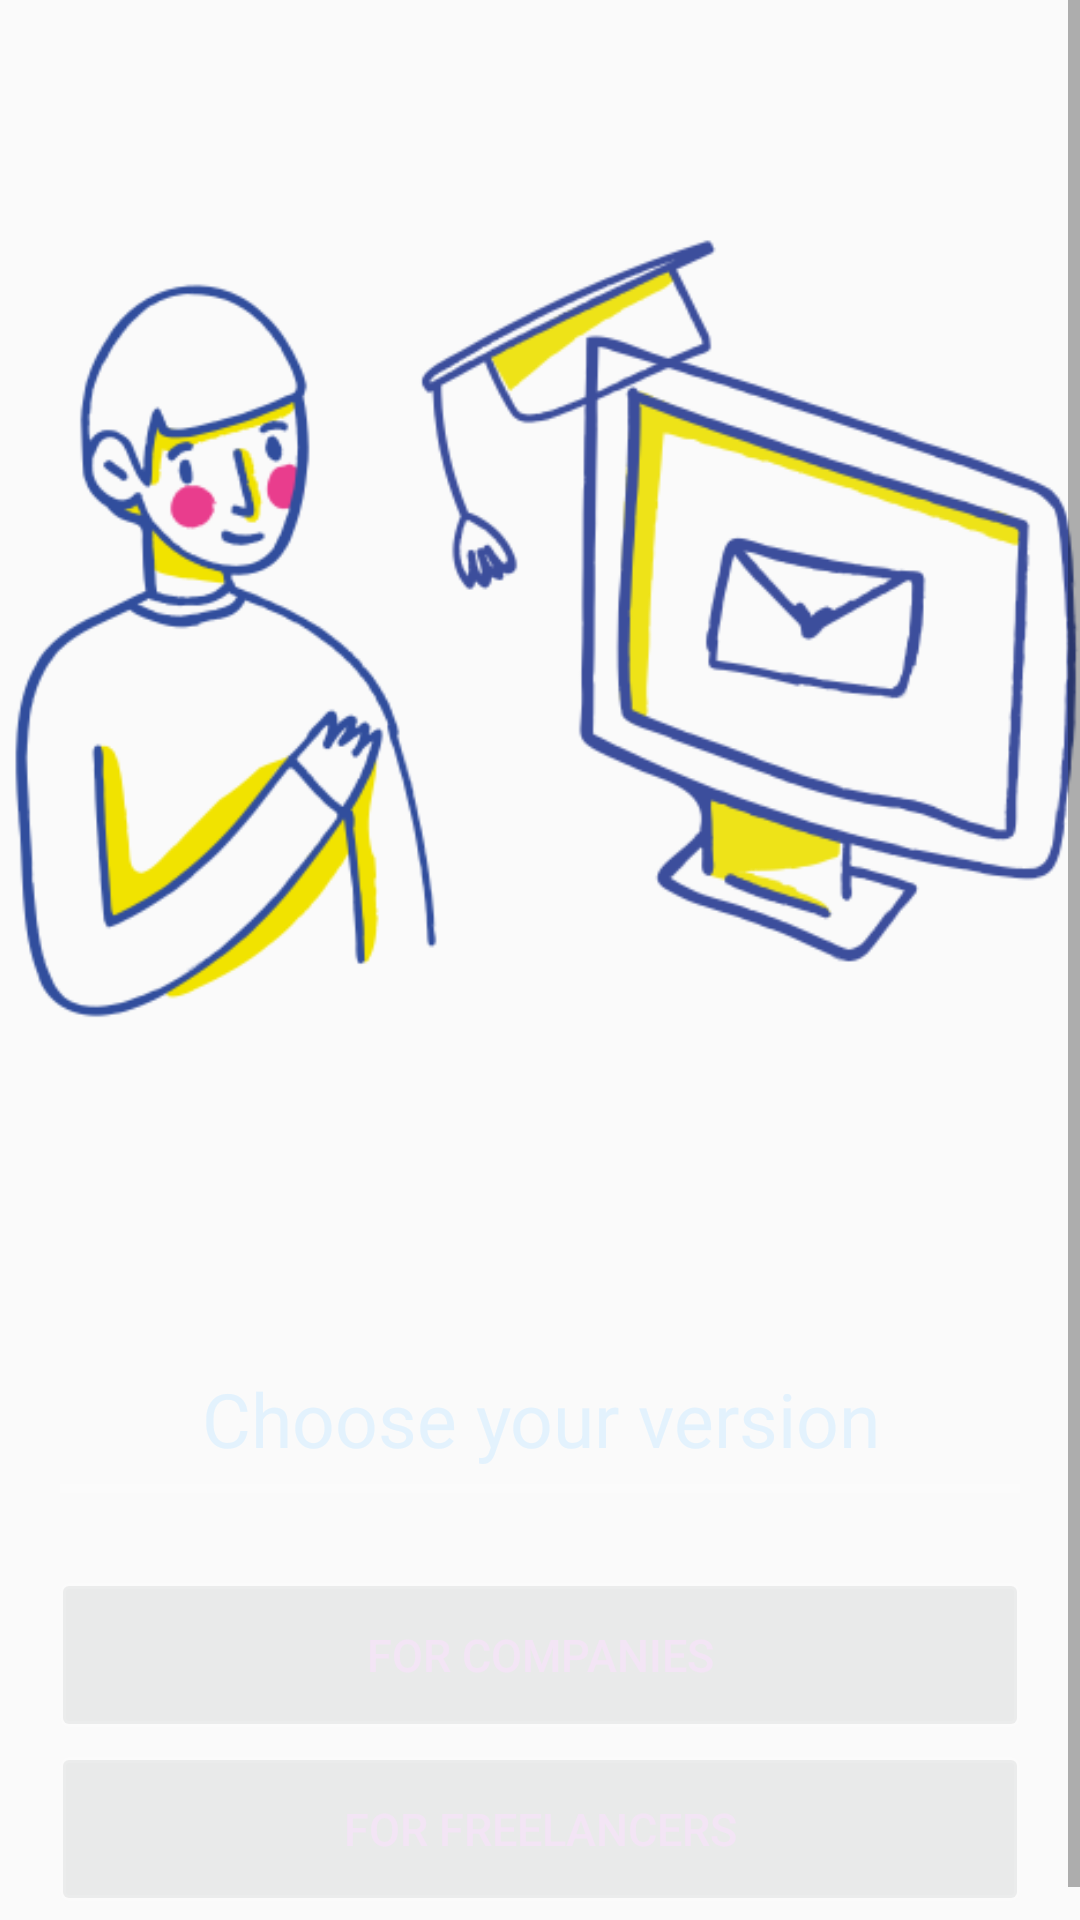

Produce the Android XML layout that renders to this screen, including the resource entries it uses.
<!-- AndroidManifest.xml: application theme Theme.ApplicantTrackingSystem -->
<!-- res/layout/activity_start.xml -->
<?xml version="1.0" encoding="utf-8"?>
<ScrollView xmlns:android="http://schemas.android.com/apk/res/android"
    xmlns:app="http://schemas.android.com/apk/res-auto"
    xmlns:tools="http://schemas.android.com/tools"
    android:id="@+id/coordinatorLayout"
    android:layout_width="match_parent"
    android:layout_height="match_parent"
    android:layout_centerHorizontal="true"
    android:background="@drawable/background"
    tools:context=".StartActivity">

    

    <androidx.constraintlayout.widget.ConstraintLayout
        android:id="@+id/start_layout"
        android:layout_width="match_parent"
        android:layout_height="wrap_content">

        <ImageView
            android:id="@+id/start_panel_image"
            android:layout_width="wrap_content"
            android:layout_height="wrap_content"
            android:contentDescription="@string/start_panel_image"
            android:scaleType="centerInside"
            android:scaleX="1.3"
            android:scaleY="1.3"
            android:src="@drawable/start_panel_image"
            app:layout_constraintBottom_toBottomOf="parent"
            app:layout_constraintEnd_toEndOf="parent"
            app:layout_constraintStart_toStartOf="parent"
            app:layout_constraintTop_toTopOf="parent"
            app:layout_constraintVertical_bias="0.0" />

        <TextView
            android:id="@+id/start_version_text"
            android:layout_width="wrap_content"
            android:layout_height="wrap_content"
            android:gravity="center"
            android:text="@string/start_choose_your_version"
            android:textColor="@color/secondaryTextColor"
            android:textSize="@dimen/medium_text_size"
            app:layout_constraintBottom_toBottomOf="parent"
            app:layout_constraintEnd_toEndOf="parent"
            app:layout_constraintStart_toStartOf="parent"
            app:layout_constraintTop_toBottomOf="@+id/start_panel_image"
            app:layout_constraintVertical_bias="0.0" />

        <View
            android:id="@+id/view4"
            android:layout_width="match_parent"
            android:layout_height="3dp"

            android:layout_marginStart="@dimen/medium_margin"
            android:layout_marginTop="@dimen/smaller_margin"
            android:layout_marginEnd="@dimen/medium_margin"

            android:background="@color/transparent_medium"
            app:layout_constraintBottom_toBottomOf="parent"
            app:layout_constraintEnd_toEndOf="parent"
            app:layout_constraintHorizontal_bias="0.5"
            app:layout_constraintStart_toStartOf="parent"
            app:layout_constraintTop_toBottomOf="@id/start_version_text"
            app:layout_constraintVertical_bias="0.0" />

        <Button
            android:id="@+id/start_for_companies_button"
            android:layout_width="match_parent"
            android:layout_height="match_parent"

            android:layout_marginStart="@dimen/medium_margin"
            android:layout_marginTop="@dimen/big_margin"
            android:layout_marginEnd="@dimen/medium_margin"
            android:layout_marginBottom="@dimen/small_margin"

            android:background="@drawable/buttons_background"
            android:text="@string/start_for_companies"
            android:textColor="@color/primaryTextColor"
            android:textSize="@dimen/small_text_size"
            app:layout_constraintBottom_toTopOf="@+id/start_for_freelancers_button"
            app:layout_constraintEnd_toEndOf="parent"
            app:layout_constraintHorizontal_bias="0.0"
            app:layout_constraintStart_toStartOf="parent"
            app:layout_constraintTop_toBottomOf="@+id/view4"
            app:layout_constraintVertical_bias="1.0" />

        <Button
            android:id="@+id/start_for_freelancers_button"
            android:layout_width="match_parent"
            android:layout_height="match_parent"

            android:layout_marginStart="@dimen/medium_margin"
            android:layout_marginTop="@dimen/medium_margin"
            android:layout_marginEnd="@dimen/medium_margin"

            android:background="@drawable/buttons_background"
            android:text="@string/start_for_freelancers"
            android:textColor="@color/primaryTextColor"
            android:textSize="@dimen/small_text_size"
            app:layout_constraintBottom_toBottomOf="parent"
            app:layout_constraintEnd_toEndOf="parent"
            app:layout_constraintStart_toStartOf="parent"
            app:layout_constraintTop_toBottomOf="@+id/start_version_text"
            app:layout_constraintVertical_bias="0.81" />
    </androidx.constraintlayout.widget.ConstraintLayout>
</ScrollView>
<!-- resources referenced by this layout -->
<resources>
  <color name="primaryTextColor">#F3E5F5</color>
  <color name="secondaryTextColor">#E3F2FD</color>
  <color name="transparent_medium">#1affffff</color>
  <dimen name="big_margin">30dp</dimen>
  <dimen name="medium_margin">20dp</dimen>
  <dimen name="medium_text_size">25sp</dimen>
  <dimen name="small_margin">10dp</dimen>
  <dimen name="small_text_size">15sp</dimen>
  <dimen name="smaller_margin">5dp</dimen>
  <!-- drawable buttons_background (drawable) -->
  <?xml version="1.0" encoding="utf-8"?>
  <selector xmlns:android="http://schemas.android.com/apk/res/android">
      <item android:state_pressed="true">
          <shape>
              <solid android:color="@color/transparent_medium"/>
              <stroke android:color="@color/transparent_light" android:width="2dp" />
              <corners android:radius="2dp" />
          </shape>
      </item>
      <item>
          <shape>
              <solid android:color="@color/transparent_dark"/>
              <stroke android:color="@color/transparent_medium" android:width="2dp" />
              <corners android:radius="2dp"/>
          </shape>
      </item>
  </selector>
  <!-- drawable start_panel_image: png bitmap (drawable, 48526 bytes) -->
  <string name="start_choose_your_version">Choose your version</string>
  <string name="start_for_companies">for companies</string>
  <string name="start_for_freelancers">for freelancers</string>
  <string name="start_panel_image">Start panel image </string>
  <style name="Theme.ApplicantTrackingSystem" parent="Theme.AppCompat.Light.NoActionBar">
          
          <item name="colorPrimary">@color/primaryLightColor</item>
          <item name="colorPrimaryDark">@color/primaryColor</item>
          <item name="colorAccent">@color/secondaryLightColor</item>
          
      </style>
  <color name="transparent_light">#ccffffff</color>
  <color name="transparent_dark">#11011010</color>
  <color name="primaryLightColor">#6746c3</color>
  <color name="primaryColor">#311b92</color>
  <color name="secondaryLightColor">#df78ef</color>
</resources>
